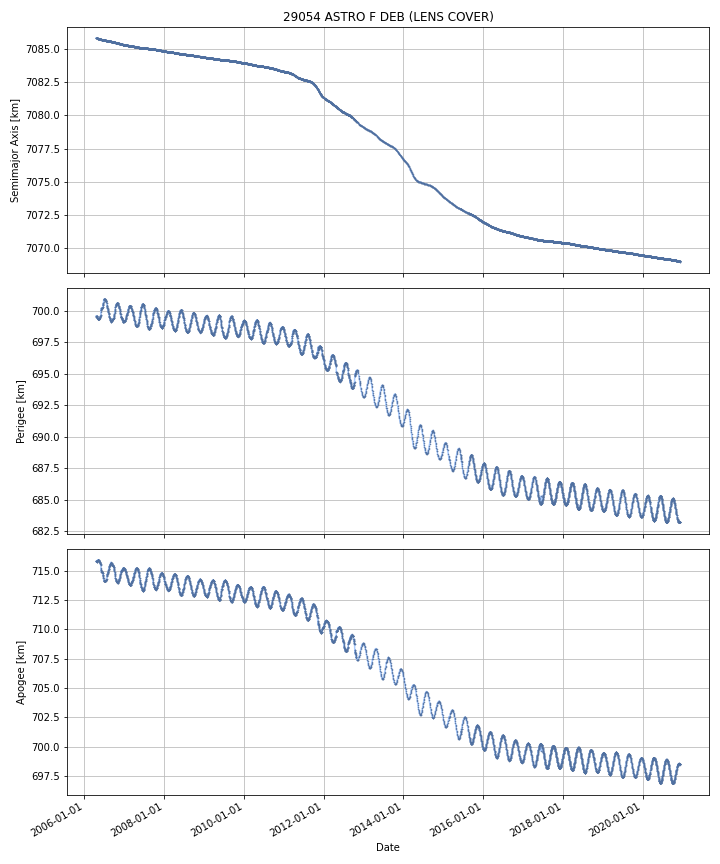

The file beside this chart, header and first rows:
DATE, SEMIMAJOR_AXIS, PERIAPSIS, APOAPSIS, DOT_SEMIMAJOR_AXIS, DOT_PERIAPSIS, DOT_APOAPSIS
2006-04-18, 7086, 699.6, 715.8, , , 
2006-04-19, 7086, 699.6, 715.8, -0.002075, -0.007877, 0.003727
2006-04-20, 7086, 699.6, 715.8, -0.0008446, -0.01602, 0.01433
2006-04-21, 7086, 699.6, 715.8, -0.002306, -0.0004565, -0.004155
2006-04-22, 7086, 699.6, 715.8, -0.001237, 0.0003262, -0.002801
2006-04-23, 7086, 699.6, 715.8, -0.002662, 0.02168, -0.02701
2006-04-24, 7086, 699.6, 715.8, -0.002409, 0.002391, -0.007209
2006-04-25, 7086, 699.6, 715.8, -0.002452, 0.0001724, -0.005077
2006-04-26, 7086, 699.6, 715.8, -0.002568, 0.008858, -0.01399
2006-04-27, 7086, 699.5, 715.8, -0.00266, -0.05301, 0.04769
2006-04-28, 7086, 699.5, 715.8, -0.00275, -0.01543, 0.009932
2006-04-29, 7086, 699.5, 715.8, -0.002439, -0.02233, 0.01745
2006-04-30, 7086, 699.5, 715.9, -0.002945, -0.0322, 0.02631
2006-05-01, 7086, 699.5, 715.9, -0.002278, -0.01521, 0.01065
2006-05-02, 7086, 699.4, 715.9, -0.001717, -0.04999, 0.04656
2006-05-03, 7086, 699.4, 715.9, -0.003359, -0.01827, 0.01156
2006-05-04, 7086, 699.4, 715.9, -0.003401, -0.005933, -0.0008682
2006-05-05, 7086, 699.4, 715.9, -0.002667, 0.005002, -0.01034
2006-05-06, 7086, 699.4, 715.9, -0.003241, -0.01877, 0.01229
2006-05-07, 7086, 699.4, 715.9, -0.002978, 0.008909, -0.01487
2006-05-08, 7086, 699.4, 715.9, -0.003093, -0.01739, 0.0112
2006-05-09, 7086, 699.4, 715.9, -0.00364, 0.01334, -0.02062
2006-05-10, 7086, 699.4, 715.9, -0.003201, -0.009269, 0.002867
2006-05-11, 7086, 699.4, 715.9, -0.00309, 0.001311, -0.007492
2006-05-12, 7086, 699.4, 715.9, -0.002847, 0.00436, -0.01005
2006-05-13, 7086, 699.4, 715.9, -0.002734, 0.001777, -0.007246
2006-05-14, 7086, 699.4, 715.9, -0.002556, 0.004693, -0.009805
2006-05-15, 7086, 699.4, 715.9, -0.00231, 0.003735, -0.008355
2006-05-16, 7086, 699.4, 715.9, -0.002182, -0.000258, -0.004107
2006-05-17, 7086, 699.4, 715.9, -0.002266, -0.005591, 0.00106
2006-05-18, 7086, 699.4, 715.8, -0.000958, 0.01391, -0.01583
2006-05-19, 7086, 699.5, 715.8, -0.001719, 0.07739, -0.08083
2006-05-20, 7086, 699.5, 715.7, -0.001632, 0.006667, -0.009931
2006-05-21, 7086, 699.5, 715.7, -0.001829, 0.02532, -0.02898
2006-05-22, 7086, 699.5, 715.7, -0.001698, 0.01222, -0.01561
2006-05-23, 7086, 699.5, 715.7, -0.001806, 0.01931, -0.02292
2006-05-24, 7086, 699.5, 715.7, -0.002001, 0.0117, -0.0157
2006-05-25, 7086, 699.5, 715.7, -0.001882, 0.00623, -0.009995
2006-05-26, 7086, 699.6, 715.6, -0.0022, 0.005231, -0.009631
2006-05-27, 7086, 699.6, 715.6, -0.002155, 0.0189, -0.02321
2006-05-28, 7086, 699.6, 715.6, -0.002312, 0.0194, -0.02403
2006-05-29, 7086, 699.6, 715.6, -0.002349, 0.04366, -0.04836
2006-05-30, 7086, 699.7, 715.5, -0.002341, 0.0211, -0.02578
2006-05-31, 7086, 699.7, 715.5, -0.002006, 0.06803, -0.07204
2006-06-01, 7086, 699.9, 715.2, -0.001466, 0.2281, -0.2311
2006-06-02, 7086, 700.1, 715.1, -0.003318, 0.1341, -0.1408
2006-06-03, 7086, 700, 715.1, -0.0022, -0.03562, 0.03122
2006-06-04, 7086, 700.1, 715, -0.002881, 0.0581, -0.06386
2006-06-05, 7086, 700.2, 715, -0.002124, 0.05382, -0.05807
2006-06-06, 7086, 700.2, 714.9, -0.002531, 0.0693, -0.07436
2006-06-07, 7086, 700.2, 714.9, -0.001931, -0.02874, 0.02487
2006-06-08, 7086, 700.2, 714.9, -0.001955, 0.003286, -0.007197
2006-06-09, 7086, 700.2, 714.9, -0.002132, 0.000698, -0.004962
2006-06-10, 7086, 700.2, 714.9, -0.001984, 0.01064, -0.01461
2006-06-11, 7086, 700.2, 714.9, -0.002125, 0.0038, -0.00805
2006-06-12, 7086, 700.2, 714.9, -0.001962, 0.01558, -0.0195
2006-06-13, 7086, 700.2, 714.9, -0.002554, -0.03702, 0.03191
2006-06-14, 7086, 700.2, 714.9, -0.00187, 0.03634, -0.04008
2006-06-15, 7086, 700.3, 714.8, -0.001883, 0.0291, -0.03286
2006-06-16, 7086, 700.3, 714.8, -0.001795, 0.02527, -0.02886
... 5,290 more rows
